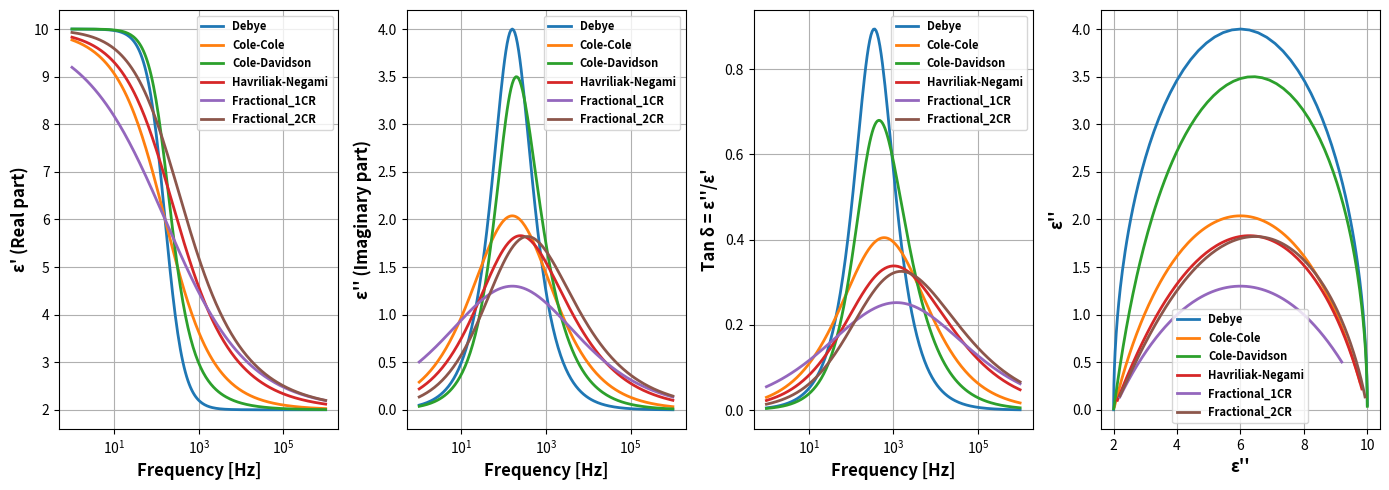

The matplotlib source for this figure:
import numpy as np
import matplotlib.pyplot as plt

# Parámetros base
eps_inf = 2.0
eps_s   = 10.0
delta_eps = eps_s - eps_inf
tau = 1e-3   # tiempo característico
alpha = 0.4  # para cole-cole y HN
beta  = 0.75  # para cole-davidson y HN

# Frecuencia (log)
freq = np.logspace(0, 6, 200)   # 1 Hz a 1 MHz
w = 2 * np.pi * freq
jw_tau = 1j * w * tau

# ---- Modelos ----
# 1. Debye
eps1 = eps_inf + delta_eps / (1 + jw_tau)

# 2. Cole-Cole
eps2 = eps_inf + delta_eps / (1 + (jw_tau)**(1-alpha))

# 3. Cole-Davidson
eps3 = eps_inf + delta_eps / (1 + jw_tau)**beta

# 4. Havriliak-Negami
eps4 = eps_inf + delta_eps / (1 + (jw_tau)**(1-alpha))**beta

# 5. Fractional-1 RC 
alpha1 = 0.4
eps5 = (eps_s + (eps_inf * (jw_tau)**alpha1)) / (1 + (jw_tau)**alpha1)

# 6. Fractional-2 RC 
alpha2, beta2 = 0.4, 0.75
eps6 = (eps_inf + (eps_s * ((jw_tau)**(-alpha2) + (jw_tau)**(-beta2)))) / (1 + ((jw_tau)**(-alpha2) + (jw_tau)**(-beta2)))

# ---- Partes reales e imaginarias ----
def split(eps):
    return np.real(eps), -np.imag(eps)  # signo negativo para que e'' >= 0

epsr1, epsi1 = split(eps1)
epsr2, epsi2 = split(eps2)
epsr3, epsi3 = split(eps3)
epsr4, epsi4 = split(eps4)
epsr5, epsi5 = split(eps5)
epsr6, epsi6 = split(eps6)

# ---- Gráficas ----
plt.figure(figsize=(14, 5))

# (a) Parte real
plt.subplot(1, 4, 1)
plt.semilogx(freq, epsr1, label="Debye", linewidth=2)
plt.semilogx(freq, epsr2, label="Cole-Cole", linewidth=2)
plt.semilogx(freq, epsr3, label="Cole-Davidson", linewidth=2)
plt.semilogx(freq, epsr4, label="Havriliak-Negami", linewidth=2)
plt.semilogx(freq, epsr5, label="Fractional_1CR", linewidth=2)
plt.semilogx(freq, epsr6, label="Fractional_2CR", linewidth=2)
plt.xlabel("Frequency [Hz]", fontsize=12, fontweight="bold")
plt.ylabel("ε' (Real part)", fontsize=12, fontweight="bold")
plt.legend(prop={'weight': 'bold', 'size': 8})
plt.grid(True)

# (b) Parte imaginaria
plt.subplot(1, 4, 2)
plt.semilogx(freq, epsi1, label="Debye", linewidth=2)
plt.semilogx(freq, epsi2, label="Cole-Cole", linewidth=2)
plt.semilogx(freq, epsi3, label="Cole-Davidson", linewidth=2)
plt.semilogx(freq, epsi4, label="Havriliak-Negami", linewidth=2)
plt.semilogx(freq, epsi5, label="Fractional_1CR", linewidth=2)
plt.semilogx(freq, epsi6, label="Fractional_2CR", linewidth=2)
plt.xlabel("Frequency [Hz]", fontsize=12, fontweight="bold")
plt.ylabel("ε'' (Imaginary part)",fontsize=12, fontweight="bold")
plt.legend(prop={'weight': 'bold', 'size': 8})
plt.grid(True)

# (b) tan delta
plt.subplot(1, 4, 3)
plt.semilogx(freq, epsi1/epsr1, label="Debye", linewidth=2)
plt.semilogx(freq, epsi2/epsr2, label="Cole-Cole", linewidth=2)
plt.semilogx(freq, epsi3/epsr3, label="Cole-Davidson", linewidth=2)
plt.semilogx(freq, epsi4/epsr4, label="Havriliak-Negami", linewidth=2)
plt.semilogx(freq, epsi5/epsr5, label="Fractional_1CR", linewidth=2)
plt.semilogx(freq, epsi6/epsr6, label="Fractional_2CR", linewidth=2)
plt.xlabel("Frequency [Hz]", fontsize=12, fontweight="bold")
plt.ylabel("Tan δ = ε''/ε'",fontsize=12, fontweight="bold")
plt.legend(prop={'weight': 'bold', 'size': 8})
plt.grid(True)

# (c) Cole–Cole plot
plt.subplot(1, 4, 4)
plt.plot(epsr1, epsi1, label="Debye", linewidth=2)
plt.plot(epsr2, epsi2, label="Cole-Cole", linewidth=2)
plt.plot(epsr3, epsi3, label="Cole-Davidson", linewidth=2)
plt.plot(epsr4, epsi4, label="Havriliak-Negami", linewidth=2)
plt.plot(epsr5, epsi5, label="Fractional_1CR", linewidth=2)
plt.plot(epsr6, epsi6, label="Fractional_2CR", linewidth=2)
plt.xlabel("ε''", fontsize=12, fontweight="bold")
plt.ylabel("ε''", fontsize=12, fontweight="bold")
plt.legend(prop={'weight': 'bold', 'size': 8})
plt.grid(True)

plt.tight_layout()
plt.show()
